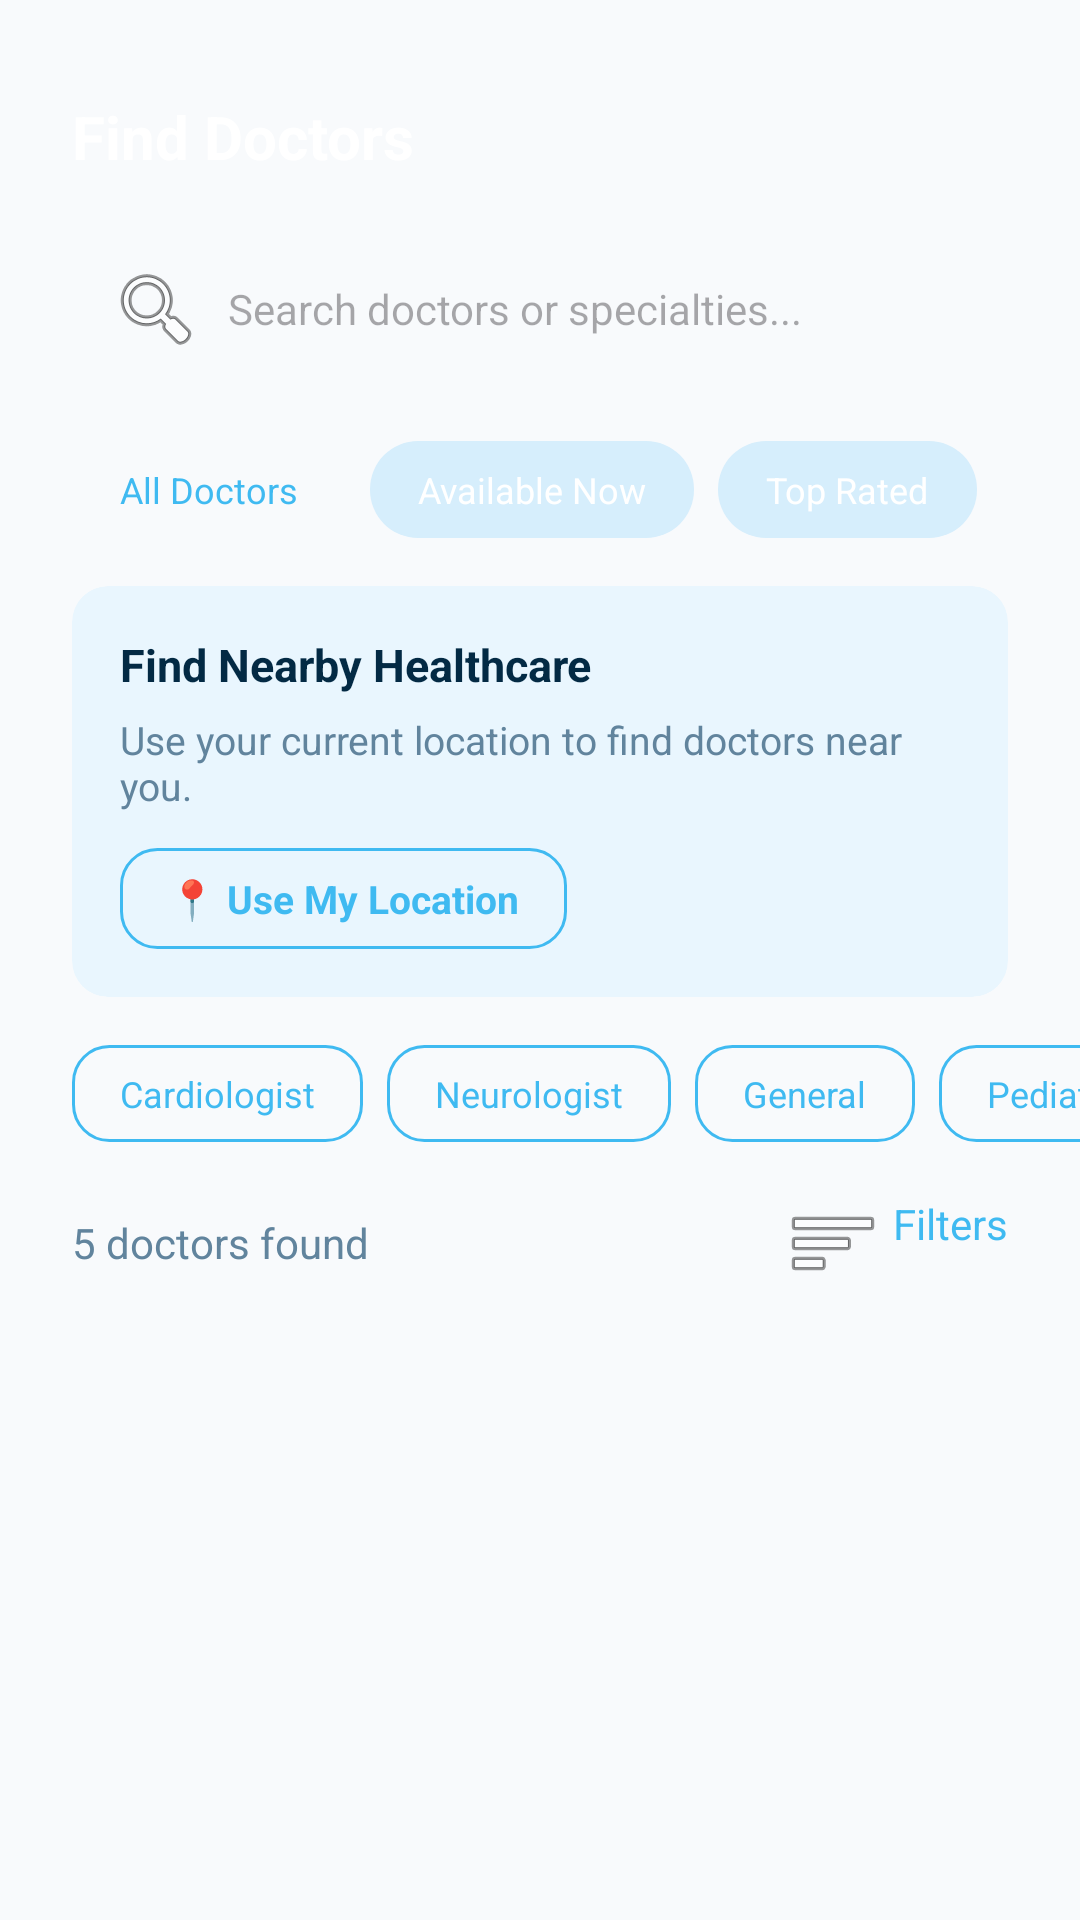

Write the Android layout XML for this screen, with the resource values it uses.
<!-- AndroidManifest.xml: application theme Theme.SymptoCareAppFrontend -->
<!-- res/layout/fragment_doctors.xml -->
<?xml version="1.0" encoding="utf-8"?>
<androidx.core.widget.NestedScrollView xmlns:android="http://schemas.android.com/apk/res/android"
    xmlns:app="http://schemas.android.com/apk/res-auto"
    android:layout_width="match_parent"
    android:layout_height="match_parent"
    android:background="@color/bg_gray"
    android:fillViewport="true">

    <androidx.constraintlayout.widget.ConstraintLayout
        android:layout_width="match_parent"
        android:layout_height="wrap_content">

        
        <View
            android:id="@+id/headerBg"
            android:layout_width="0dp"
            android:layout_height="180dp"
            android:background="@drawable/bg_top_header"
            app:layout_constraintEnd_toEndOf="parent"
            app:layout_constraintStart_toStartOf="parent"
            app:layout_constraintTop_toTopOf="parent" />

        <TextView
            android:id="@+id/tvHeaderTitle"
            android:layout_width="wrap_content"
            android:layout_height="wrap_content"
            android:layout_marginStart="24dp"
            android:layout_marginTop="32dp"
            android:text="@string/find_doctors"
            android:textColor="@color/white"
            android:textSize="20sp"
            android:textStyle="bold"
            app:layout_constraintStart_toStartOf="parent"
            app:layout_constraintTop_toTopOf="parent" />

        <EditText
            android:id="@+id/etSearch"
            android:layout_width="0dp"
            android:layout_height="wrap_content"
            android:layout_marginHorizontal="24dp"
            android:layout_marginTop="16dp"
            android:background="@drawable/bg_card_white"
            android:drawableStart="@android:drawable/ic_menu_search"
            android:drawablePadding="8dp"
            android:hint="@string/search_doctors"
            android:padding="12dp"
            android:textSize="14sp"
            app:layout_constraintEnd_toEndOf="parent"
            app:layout_constraintStart_toStartOf="parent"
            app:layout_constraintTop_toBottomOf="@+id/tvHeaderTitle" />

        <HorizontalScrollView
            android:id="@+id/scrollFilters"
            android:layout_width="match_parent"
            android:layout_height="wrap_content"
            android:layout_marginTop="16dp"
            android:clipToPadding="false"
            android:paddingHorizontal="24dp"
            android:scrollbars="none"
            app:layout_constraintTop_toBottomOf="@+id/etSearch">

            <LinearLayout
                android:id="@+id/layoutFilters"
                android:layout_width="wrap_content"
                android:layout_height="wrap_content"
                android:orientation="horizontal">

                <TextView
                    android:id="@+id/filterAll"
                    android:layout_width="wrap_content"
                    android:layout_height="wrap_content"
                    android:layout_marginEnd="8dp"
                    android:background="@drawable/bg_card_white"
                    android:paddingHorizontal="16dp"
                    android:paddingVertical="8dp"
                    android:text="@string/filter_all"
                    android:textColor="@color/primary_blue"
                    android:textSize="12sp" />

                <TextView
                    android:id="@+id/filterAvailable"
                    android:layout_width="wrap_content"
                    android:layout_height="wrap_content"
                    android:layout_marginEnd="8dp"
                    android:background="@drawable/bg_icon_light_blue"
                    android:paddingHorizontal="16dp"
                    android:paddingVertical="8dp"
                    android:text="@string/filter_available"
                    android:textColor="@color/white"
                    android:textSize="12sp" />

                <TextView
                    android:id="@+id/filterTop"
                    android:layout_width="wrap_content"
                    android:layout_height="wrap_content"
                    android:background="@drawable/bg_icon_light_blue"
                    android:paddingHorizontal="16dp"
                    android:paddingVertical="8dp"
                    android:text="@string/filter_top"
                    android:textColor="@color/white"
                    android:textSize="12sp" />

            </LinearLayout>
        </HorizontalScrollView>

        
        <androidx.cardview.widget.CardView
            android:id="@+id/cardLocation"
            android:layout_width="match_parent"
            android:layout_height="wrap_content"
            android:layout_marginHorizontal="24dp"
            android:layout_marginTop="16dp"
            app:cardCornerRadius="12dp"
            app:cardElevation="0dp"
            app:cardBackgroundColor="@color/location_box_bg"
            app:layout_constraintTop_toBottomOf="@+id/scrollFilters">

            <LinearLayout
                android:layout_width="match_parent"
                android:layout_height="wrap_content"
                android:orientation="vertical"
                android:padding="16dp">

                <TextView
                    android:id="@+id/tvLocationTitle"
                    android:layout_width="wrap_content"
                    android:layout_height="wrap_content"
                    android:text="Find Nearby Healthcare"
                    android:textColor="@color/text_title"
                    android:textSize="15sp"
                    android:textStyle="bold" />

                <TextView
                    android:id="@+id/tvLocationDesc"
                    android:layout_width="match_parent"
                    android:layout_height="wrap_content"
                    android:layout_marginTop="6dp"
                    android:text="Use your current location to find doctors near you."
                    android:textColor="@color/text_desc"
                    android:textSize="13sp" />

                <TextView
                    android:id="@+id/btnLocationAction"
                    android:layout_width="wrap_content"
                    android:layout_height="wrap_content"
                    android:layout_marginTop="12dp"
                    android:background="@drawable/bg_button_outline_blue"
                    android:paddingHorizontal="16dp"
                    android:paddingVertical="8dp"
                    android:text="📍 Use My Location"
                    android:textColor="@color/primary_blue"
                    android:textSize="13sp"
                    android:textStyle="bold"
                    android:clickable="true"
                    android:focusable="true"/>
            </LinearLayout>
        </androidx.cardview.widget.CardView>

        <HorizontalScrollView
            android:id="@+id/scrollSpecialties"
            android:layout_width="match_parent"
            android:layout_height="wrap_content"
            android:layout_marginTop="16dp"
            android:clipToPadding="false"
            android:paddingHorizontal="24dp"
            android:scrollbars="none"
            app:layout_constraintTop_toBottomOf="@+id/cardLocation">

            <LinearLayout
                android:layout_width="wrap_content"
                android:layout_height="wrap_content"
                android:orientation="horizontal">

                <TextView
                    android:id="@+id/filterCardio"
                    android:layout_width="wrap_content"
                    android:layout_height="wrap_content"
                    android:layout_marginEnd="8dp"
                    android:background="@drawable/bg_button_outline_blue"
                    android:paddingHorizontal="16dp"
                    android:paddingVertical="8dp"
                    android:text="Cardiologist"
                    android:textColor="@color/primary_blue"
                    android:textSize="12sp" />

                <TextView
                    android:id="@+id/filterNeuro"
                    android:layout_width="wrap_content"
                    android:layout_height="wrap_content"
                    android:layout_marginEnd="8dp"
                    android:background="@drawable/bg_button_outline_blue"
                    android:paddingHorizontal="16dp"
                    android:paddingVertical="8dp"
                    android:text="Neurologist"
                    android:textColor="@color/primary_blue"
                    android:textSize="12sp" />

                <TextView
                    android:id="@+id/filterGeneral"
                    android:layout_width="wrap_content"
                    android:layout_height="wrap_content"
                    android:layout_marginEnd="8dp"
                    android:background="@drawable/bg_button_outline_blue"
                    android:paddingHorizontal="16dp"
                    android:paddingVertical="8dp"
                    android:text="General"
                    android:textColor="@color/primary_blue"
                    android:textSize="12sp" />
                    
                <TextView
                    android:id="@+id/filterPeds"
                    android:layout_width="wrap_content"
                    android:layout_height="wrap_content"
                    android:layout_marginEnd="8dp"
                    android:background="@drawable/bg_button_outline_blue"
                    android:paddingHorizontal="16dp"
                    android:paddingVertical="8dp"
                    android:text="Pediatrician"
                    android:textColor="@color/primary_blue"
                    android:textSize="12sp" />
            </LinearLayout>
        </HorizontalScrollView>

        
        <TextView
            android:id="@+id/tvDoctorsFound"
            android:layout_width="wrap_content"
            android:layout_height="wrap_content"
            android:layout_marginStart="24dp"
            android:layout_marginTop="24dp"
            android:text="@string/doctors_found"
            android:textColor="@color/text_desc"
            android:textSize="14sp"
            app:layout_constraintStart_toStartOf="parent"
            app:layout_constraintTop_toBottomOf="@+id/scrollSpecialties" />

        <TextView
            android:id="@+id/tvFilters"
            android:layout_width="wrap_content"
            android:layout_height="wrap_content"
            android:layout_marginEnd="24dp"
            android:drawableStart="@android:drawable/ic_menu_sort_by_size"
            android:drawablePadding="4dp"
            android:text="@string/filters"
            android:textColor="@color/primary_blue"
            android:textSize="14sp"
            app:layout_constraintBottom_toBottomOf="@+id/tvDoctorsFound"
            app:layout_constraintEnd_toEndOf="parent"
            app:layout_constraintTop_toTopOf="@+id/tvDoctorsFound" />

        
        <androidx.recyclerview.widget.RecyclerView
            android:nestedScrollingEnabled="false"
            android:id="@+id/rvDoctors"
            android:layout_width="0dp"
            android:layout_height="wrap_content"
            android:layout_marginHorizontal="24dp"
            android:layout_marginTop="16dp"
            android:clipToPadding="false"
            android:paddingBottom="24dp"
                        app:layout_constraintEnd_toEndOf="parent"
            app:layout_constraintStart_toStartOf="parent"
            app:layout_constraintTop_toBottomOf="@+id/tvDoctorsFound" />
    </androidx.constraintlayout.widget.ConstraintLayout>
</androidx.core.widget.NestedScrollView>
<!-- resources referenced by this layout -->
<resources>
  <color name="bg_gray">#F8FAFC</color>
  <color name="location_box_bg">#E9F6FE</color>
  <color name="primary_blue">#3FBAF1</color>
  <color name="text_desc">#61849D</color>
  <color name="text_title">#032A44</color>
  <color name="white">#FFFFFFFF</color>
  <!-- drawable bg_button_outline_blue (drawable) -->
  <?xml version="1.0" encoding="utf-8"?>
  <shape xmlns:android="http://schemas.android.com/apk/res/android"
      android:shape="rectangle">
      <solid android:color="@android:color/transparent" />
      <stroke android:width="1dp" android:color="@color/primary_blue" />
      <corners android:radius="12dp" />
  </shape>
  <!-- drawable bg_icon_light_blue (drawable) -->
  <?xml version="1.0" encoding="utf-8"?>
  <shape xmlns:android="http://schemas.android.com/apk/res/android"
      android:shape="rectangle">
      <solid android:color="@color/bg_light_blue" />
      <corners android:radius="16dp" />
  </shape>
  <string name="doctors_found">5 doctors found</string>
  <string name="filter_all">All Doctors</string>
  <string name="filter_available">Available Now</string>
  <string name="filter_top">Top Rated</string>
  <string name="filters">Filters</string>
  <string name="find_doctors">Find Doctors</string>
  <string name="search_doctors">Search doctors or specialties...</string>
  <style name="Theme.SymptoCareAppFrontend" parent="Base.Theme.SymptoCareAppFrontend" />
  <color name="bg_light_blue">#D6EEFC</color>
  <style name="Base.Theme.SymptoCareAppFrontend" parent="Theme.Material3.DayNight.NoActionBar">
          
          
      </style>
</resources>
